Run: headless pygame with SDL's dummy video driver; simulated clock (each Clock.tick advances the game by its frame time, no real sleeping); random seed 0; keys injected as events and as key.get_pressed() state; no mouse input.
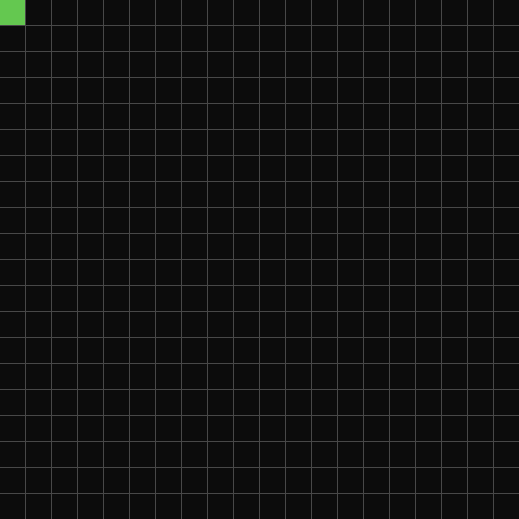
Frame 1 of 4 · flips 1–60 · no input
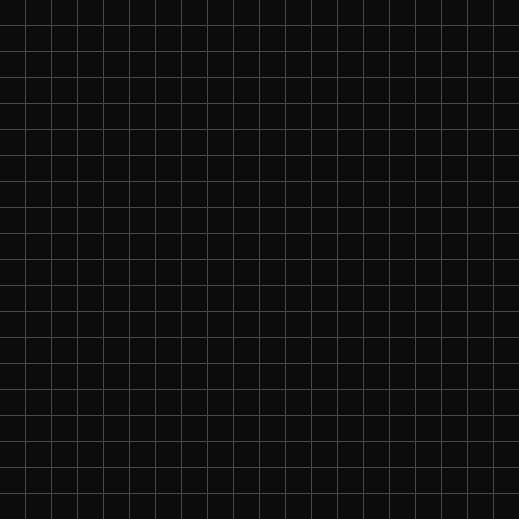
Frame 2 of 4 · flips 61–180 · tapped SPACE, RETURN · held RIGHT (→), D
Frame 3 of 4 · flips 181–300 · held DOWN (↓), S · screen unchanged from frame 2, image omitted
Frame 4 of 4 · flips 301–420 · held LEFT (←), A, UP (↑), W · screen unchanged from frame 3, image omitted

The pygame program that drew these frames:

import pygame
pygame.init()

# set up
BLOCK_SIZE = 25
BLOCK_WIDTH = 20
SCREEN_SIZE = BLOCK_WIDTH * BLOCK_SIZE + (BLOCK_WIDTH - 1)
screen = pygame.display.set_mode((SCREEN_SIZE, SCREEN_SIZE))
screen.fill((0, 0, 0))
pygame.display.set_caption("Snake")
pygame.display.flip()

# pygame values
down, up, left, right = pygame.K_DOWN, pygame.K_UP, pygame.K_LEFT, pygame.K_RIGHT

# game statics and values
snake_c, bkgrnd_c, line_c = (100, 200, 80), (12, 12, 12), (72, 72, 72)

class Snake:
    """Holds the values for the player Snake."""
    def __init__(self):
        self.head_x = 0
        self.head_y = 0
        self.direction = 0

    def update_dir(self, key):
        """Updates the snake's direction."""
        if not key in (down, up, left, right):
            return
        self.direction = key

    def move(self):
        """Move the snake one block in its direction."""
        if self.direction == down:
            if SCREEN_SIZE - self.head_y >= BLOCK_SIZE:
                self.head_y += BLOCK_SIZE + 1
        elif self.direction == up:
            self.head_y -= BLOCK_SIZE + 1
        elif self.direction == left:
            self.head_x -= BLOCK_SIZE + 1
        elif self.direction == right:
            self.head_x += BLOCK_SIZE + 1

    def draw(self):
        """Draws the snake's head at the correct position."""
        draw_block(self.head_x, self.head_y, snake_c)


def draw_block(x_top_left, y_top_left, color):
    """Draw a block at corcer with width BLOCK_SIZE in passed color."""
    pygame.draw.rect(screen, color, (x_top_left,
                                     y_top_left, BLOCK_SIZE, BLOCK_SIZE))


def draw_lines():
    """Draw game layout."""
    x_line = 1
    while x_line <= BLOCK_WIDTH:
        pygame.draw.line(screen, line_c, (x_line*BLOCK_SIZE + x_line - 1, 0),
                         (x_line*BLOCK_SIZE + x_line - 1, SCREEN_SIZE), 1)
        x_line += 1

    y_line = 1
    while y_line <= BLOCK_WIDTH:
        pygame.draw.line(screen, line_c, (0, y_line*BLOCK_SIZE + y_line - 1),
                         (SCREEN_SIZE, y_line*BLOCK_SIZE + y_line - 1), 1)
        y_line += 1


def __main__():
    running = True
    snake = Snake()

    while running:
        ## Handle game timing and input events
        pygame.time.delay(250)
        for event in pygame.event.get():
            if event.type == pygame.QUIT:
                running = False
                return
            if event.type == pygame.KEYDOWN:
                snake.update_dir(event.key)

        ## Redraw background
        # TODO optimize this somehow? seems ineffective
        screen.fill(bkgrnd_c)
        draw_lines()

        ## Move and draw the snake
        snake.move()
        snake.draw()

        ## Update changes to the display
        pygame.display.update()


if __name__ == "__main__":
    __main__()
